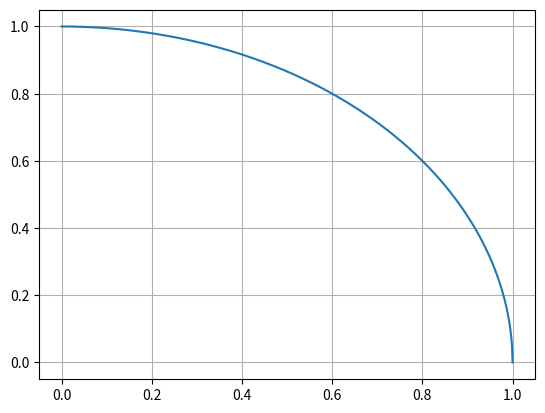

The script that saved this image:
import matplotlib.pyplot as plt
import numpy as np
import math

# Graph Settings
X_LABEL = ""
Y_LABEL = ""
TITLE = ""
GRID = True

def function(x):
	# Return a value from x.
	
	return math.sqrt(1 - (x * x))

def create_data():
	# Return a tuple of two lists: the x and the y data.
	
	x_data = [i for i in np.linspace(0, 1, 1000)]
	y_data = [function(x) for x in x_data]
	
	return (x_data, y_data)


x, y = create_data()
plt.plot(x, y)

plt.xlabel(X_LABEL)
plt.ylabel(Y_LABEL)
plt.title(TITLE)
plt.grid(GRID)
plt.show()
